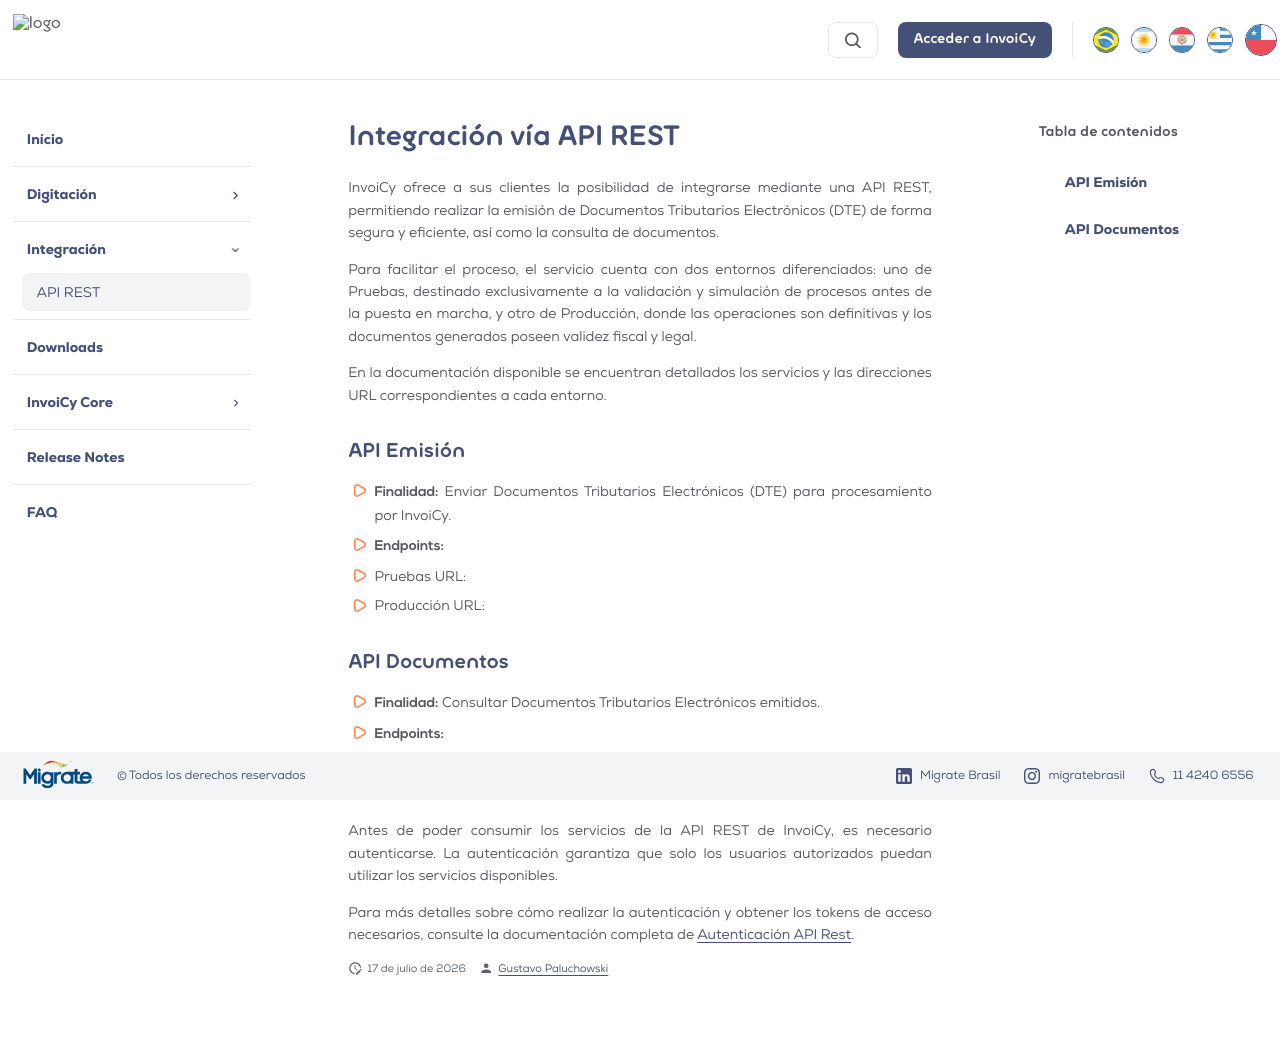

repository: migrate-company/PortalInvoiCyChile · page: Integracion/Integracion_API_REST.html · generator: mkdocs

# Integración vía API REST

InvoiCy ofrece a sus clientes la posibilidad de integrarse mediante una API REST, permitiendo realizar la emisión de Documentos Tributarios Electrónicos (DTE) de forma segura y eficiente, así como la consulta de documentos.

Para facilitar el proceso, el servicio cuenta con dos entornos diferenciados: uno de Pruebas, destinado exclusivamente a la validación y simulación de procesos antes de la puesta en marcha, y otro de Producción, donde las operaciones son definitivas y los documentos generados poseen validez fiscal y legal.

En la documentación disponible se encuentran detallados los servicios y las direcciones URL correspondientes a cada entorno.

## API Emisión

- **Finalidad:** Enviar  Documentos Tributarios Electrónicos (DTE) para procesamiento por InvoiCy.
- **Endpoints:**
- Pruebas URL: 
- Producción URL: 

## API Documentos

- **Finalidad:** Consultar  Documentos Tributarios Electrónicos emitidos.
- **Endpoints:**
- Pruebas URL: 
- Producción URL: 

Antes de poder consumir los servicios de la API REST de InvoiCy, es necesario autenticarse. La autenticación garantiza que solo los usuarios autorizados puedan utilizar los servicios disponibles.

Para más detalles sobre cómo realizar la autenticación y obtener los tokens de acceso necesarios, consulte la documentación completa de [Autenticación API Rest](https://migrate-company.github.io/PortalInvoiCyChile/Integracion/AutenticacionAPIRest.html){target="_blank"}.
